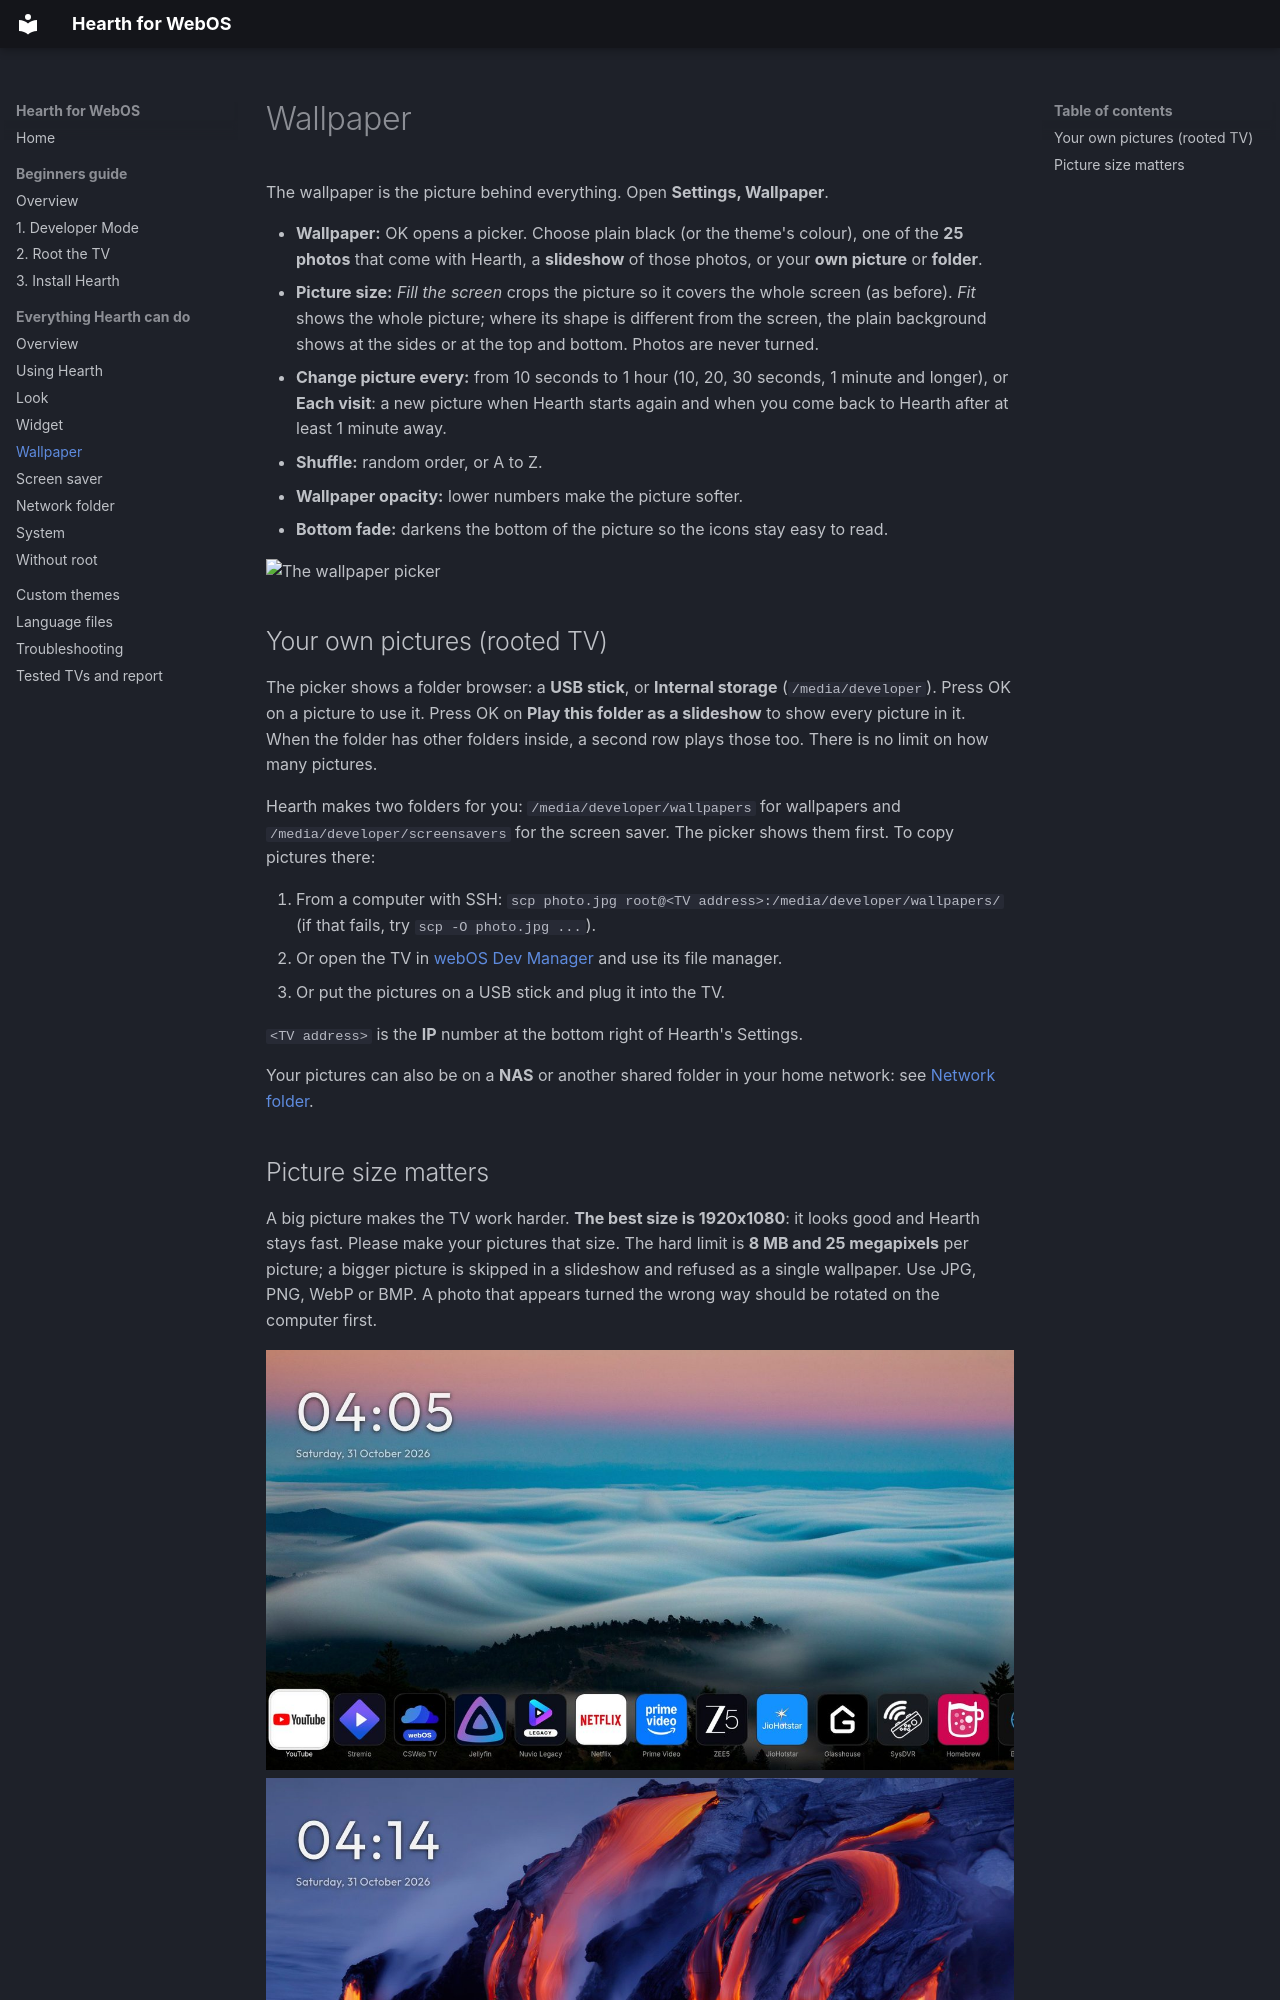

repository: rudra-avatar/Hearth · page: features/wallpaper/index.html · generator: mkdocs

# Wallpaper

The wallpaper is the picture behind everything. Open **Settings, Wallpaper**.

- **Wallpaper:** OK opens a picker. Choose plain black (or the theme's colour), one of the **25 photos** that come with Hearth, a **slideshow** of those photos, or your **own picture** or **folder**.
- **Picture size:** *Fill the screen* crops the picture so it covers the whole screen (as before). *Fit* shows the whole picture; where its shape is different from the screen, the plain background shows at the sides or at the top and bottom. Photos are never turned.
- **Change picture every:** from 10 seconds to 1 hour (10, 20, 30 seconds, 1 minute and longer), or **Each visit**: a new picture when Hearth starts again and when you come back to Hearth after at least 1 minute away.
- **Shuffle:** random order, or A to Z.
- **Wallpaper opacity:** lower numbers make the picture softer.
- **Bottom fade:** darkens the bottom of the picture so the icons stay easy to read.

![The wallpaper picker](../screenshots/wallpaper-picker.jpg)

## Your own pictures (rooted TV)

The picker shows a folder browser: a **USB stick**, or **Internal storage** (`/media/developer`). Press OK on a picture to use it. Press OK on **Play this folder as a slideshow** to show every picture in it. When the folder has other folders inside, a second row plays those too. There is no limit on how many pictures.

Hearth makes two folders for you: `/media/developer/wallpapers` for wallpapers and `/media/developer/screensavers` for the screen saver. The picker shows them first. To copy pictures there:

1. From a computer with SSH: `scp photo.jpg root@<TV address>:/media/developer/wallpapers/` (if that fails, try `scp -O photo.jpg ...`).
2. Or open the TV in [webOS Dev Manager](https://github.com/webosbrew/dev-manager-desktop) and use its file manager.
3. Or put the pictures on a USB stick and plug it into the TV.

`<TV address>` is the **IP** number at the bottom right of Hearth's Settings.

Your pictures can also be on a **NAS** or another shared folder in your home network: see [Network folder](network-folder.md).
